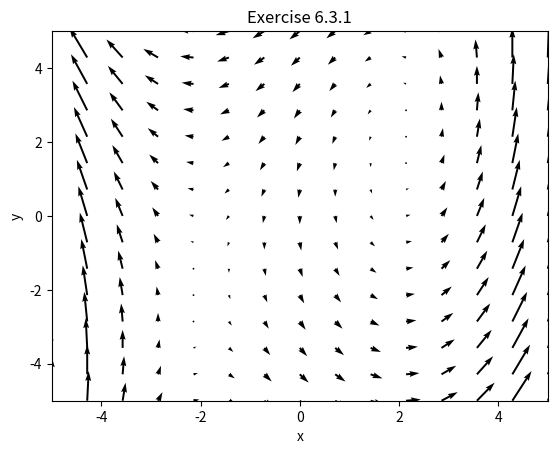

Generate this figure with matplotlib:
import matplotlib.pyplot as plt
import numpy as np


if __name__ == "__main__":
    x_min = -5
    x_max = +5
    y_min = -5
    y_max = +5
    n = 15

    # Draw vector field
    x, y = np.meshgrid(np.linspace(x_min, x_max, n), np.linspace(y_min, y_max, n))
    u = x - y
    v = x**2 - 4

    plt.title('Exercise 6.3.1')
    plt.xlabel('x')
    plt.ylabel('y')
    plt.xlim(x_min, x_max)
    plt.ylim(y_min, y_max)
    plt.quiver(x, y, u, v)
    plt.show()